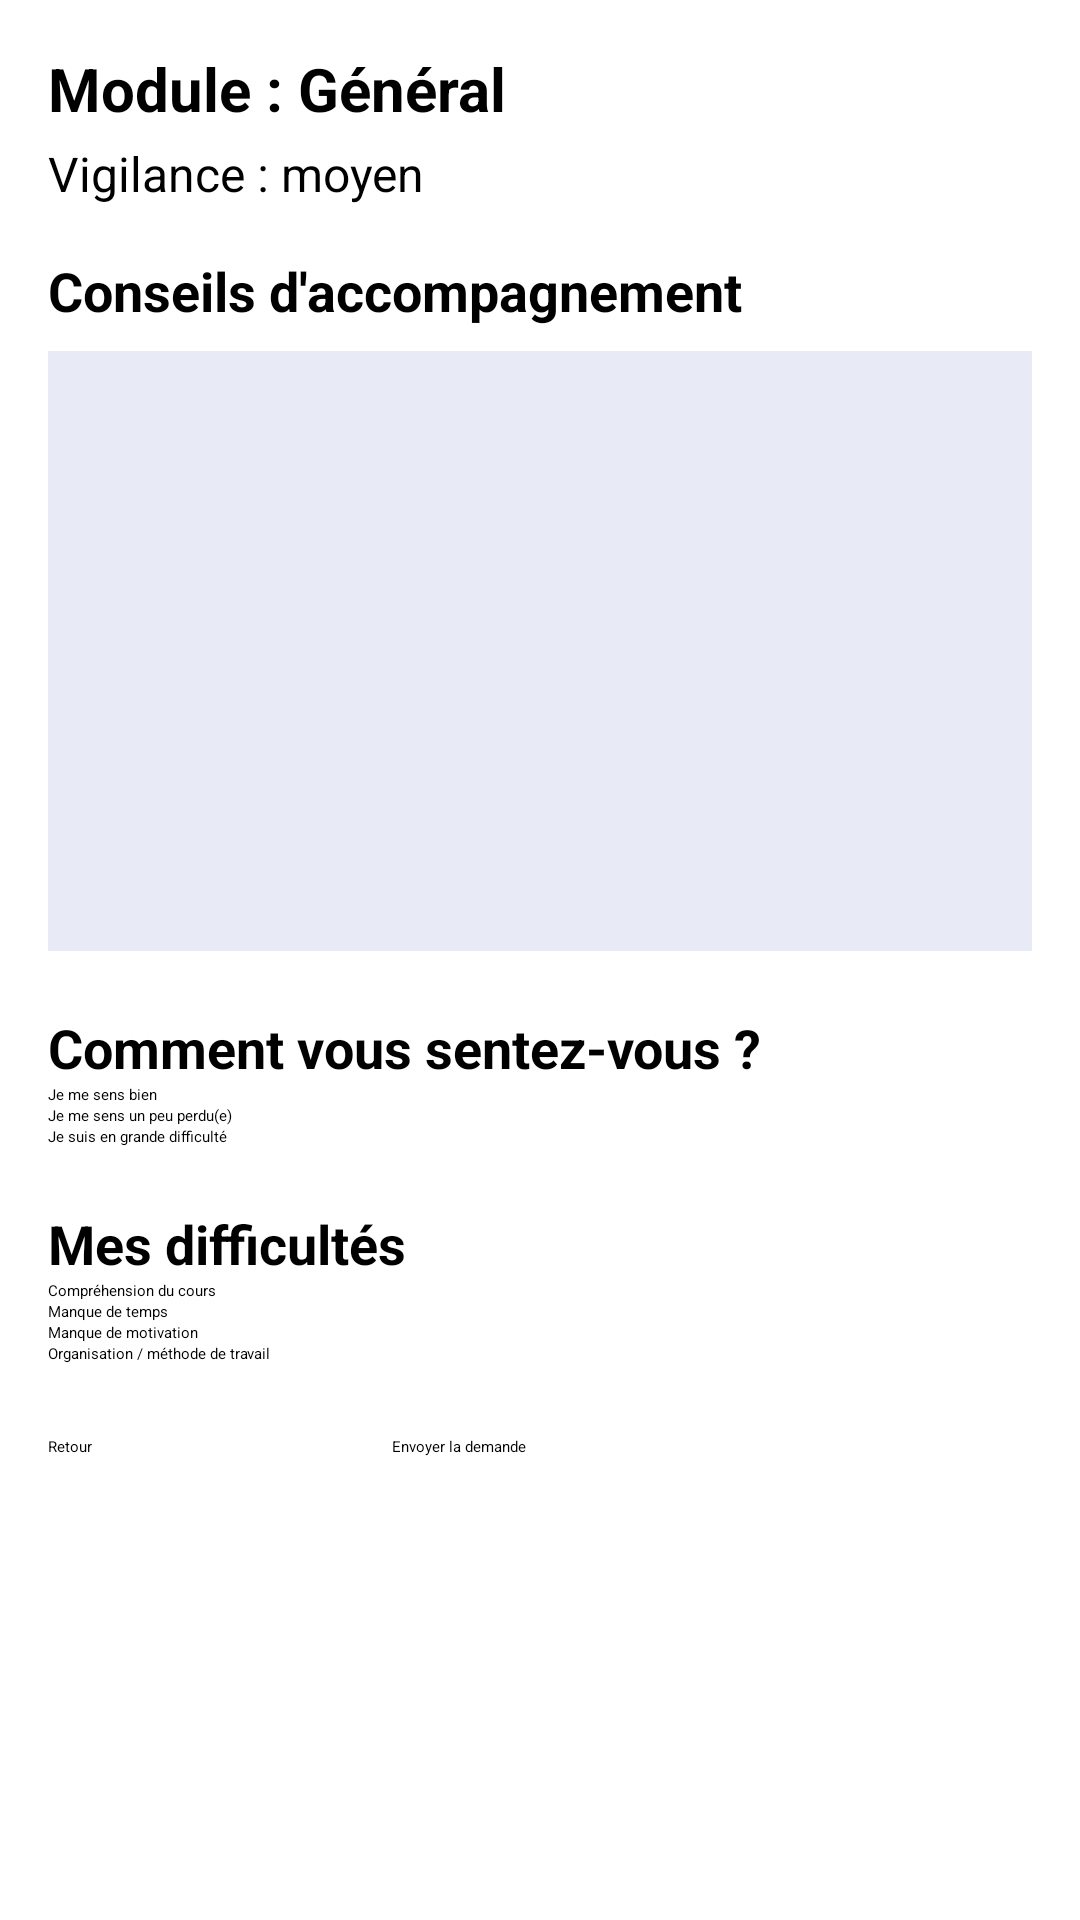

Write the Android layout XML for this screen, with the resource values it uses.
<!-- AndroidManifest.xml: application theme Theme.EduPulse_AI -->
<!-- res/layout/activity_conseils.xml -->
<?xml version="1.0" encoding="utf-8"?>

<LinearLayout xmlns:android="http://schemas.android.com/apk/res/android"
    xmlns:app="http://schemas.android.com/apk/res-auto"
    android:layout_width="match_parent"
    android:layout_height="match_parent"
    android:orientation="vertical">

    <androidx.appcompat.widget.Toolbar
        android:id="@+id/toolbar"
        android:layout_width="match_parent"
        android:layout_height="?attr/actionBarSize"
        android:background="#3F51B5"
        app:title="Conseils et soutien"
        app:titleTextColor="#FFFFFF" />

    <ScrollView
        android:layout_width="match_parent"
        android:layout_height="match_parent">

        <LinearLayout
            android:layout_width="match_parent"
            android:layout_height="wrap_content"
            android:orientation="vertical"
            android:padding="16dp">

            <TextView
                android:id="@+id/tvModule"
                android:layout_width="match_parent"
                android:layout_height="wrap_content"
                android:text="Module : Général"
                android:textSize="20sp"
                android:textStyle="bold" />

            <TextView
                android:id="@+id/tvVigilance"
                android:layout_width="wrap_content"
                android:layout_height="wrap_content"
                android:layout_marginTop="4dp"
                android:text="Vigilance : moyen"
                android:textSize="16sp" />

            <TextView
                android:layout_width="wrap_content"
                android:layout_height="wrap_content"
                android:layout_marginTop="16dp"
                android:text="Conseils d'accompagnement"
                android:textSize="18sp"
                android:textStyle="bold" />

            
            <ListView
                android:id="@+id/listConseils"
                android:layout_width="match_parent"
                android:layout_height="200dp"
                android:layout_marginTop="8dp"
                android:background="#E8EAF6" />

            <TextView
                android:layout_width="wrap_content"
                android:layout_height="wrap_content"
                android:layout_marginTop="20dp"
                android:text="Comment vous sentez-vous ?"
                android:textSize="18sp"
                android:textStyle="bold" />

            <RadioGroup
                android:id="@+id/rgRessenti"
                android:layout_width="match_parent"
                android:layout_height="wrap_content"
                android:orientation="vertical">

                <RadioButton
                    android:id="@+id/rbBien"
                    android:layout_width="wrap_content"
                    android:layout_height="wrap_content"
                    android:text="Je me sens bien" />

                <RadioButton
                    android:id="@+id/rbMoyen"
                    android:layout_width="wrap_content"
                    android:layout_height="wrap_content"
                    android:text="Je me sens un peu perdu(e)" />

                <RadioButton
                    android:id="@+id/rbDifficile"
                    android:layout_width="wrap_content"
                    android:layout_height="wrap_content"
                    android:text="Je suis en grande difficulté" />
            </RadioGroup>

            <TextView
                android:layout_width="wrap_content"
                android:layout_height="wrap_content"
                android:layout_marginTop="20dp"
                android:text="Mes difficultés"
                android:textSize="18sp"
                android:textStyle="bold" />

            <CheckBox
                android:id="@+id/cbComprehension"
                android:layout_width="wrap_content"
                android:layout_height="wrap_content"
                android:text="Compréhension du cours" />

            <CheckBox
                android:id="@+id/cbTemps"
                android:layout_width="wrap_content"
                android:layout_height="wrap_content"
                android:text="Manque de temps" />

            <CheckBox
                android:id="@+id/cbMotivation"
                android:layout_width="wrap_content"
                android:layout_height="wrap_content"
                android:text="Manque de motivation" />

            <CheckBox
                android:id="@+id/cbOrganisation"
                android:layout_width="wrap_content"
                android:layout_height="wrap_content"
                android:text="Organisation / méthode de travail" />

            
            <LinearLayout
                android:layout_width="match_parent"
                android:layout_height="wrap_content"
                android:layout_marginTop="24dp"
                android:orientation="horizontal">

                <Button
                    android:id="@+id/btnRetour"
                    android:layout_width="0dp"
                    android:layout_height="wrap_content"
                    android:layout_weight="1"
                    android:layout_marginEnd="4dp"
                    android:text="Retour" />

                <Button
                    android:id="@+id/btnEnvoyer"
                    android:layout_width="0dp"
                    android:layout_height="wrap_content"
                    android:layout_weight="2"
                    android:layout_marginStart="4dp"
                    android:text="Envoyer la demande" />
            </LinearLayout>
        </LinearLayout>
    </ScrollView>
</LinearLayout>
<!-- resources referenced by this layout -->
<resources>

</resources>
